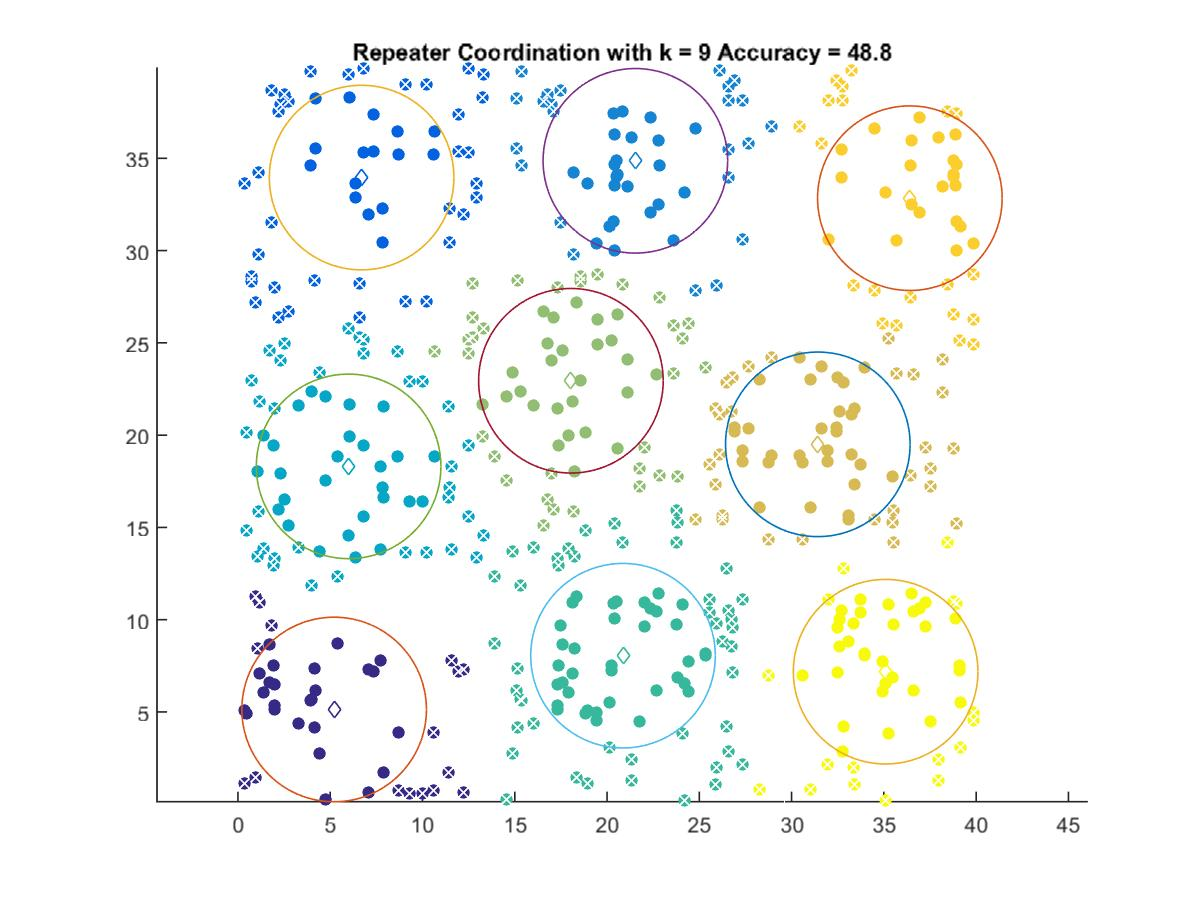

Values plotted in this chart, from the file beside it:
5.2137, 5.1344
6.702, 33.96
21.54, 34.86
5.998, 18.31
20.87, 8.048
18.04, 22.95
31.42, 19.5
36.41, 32.84
35.1, 7.182
